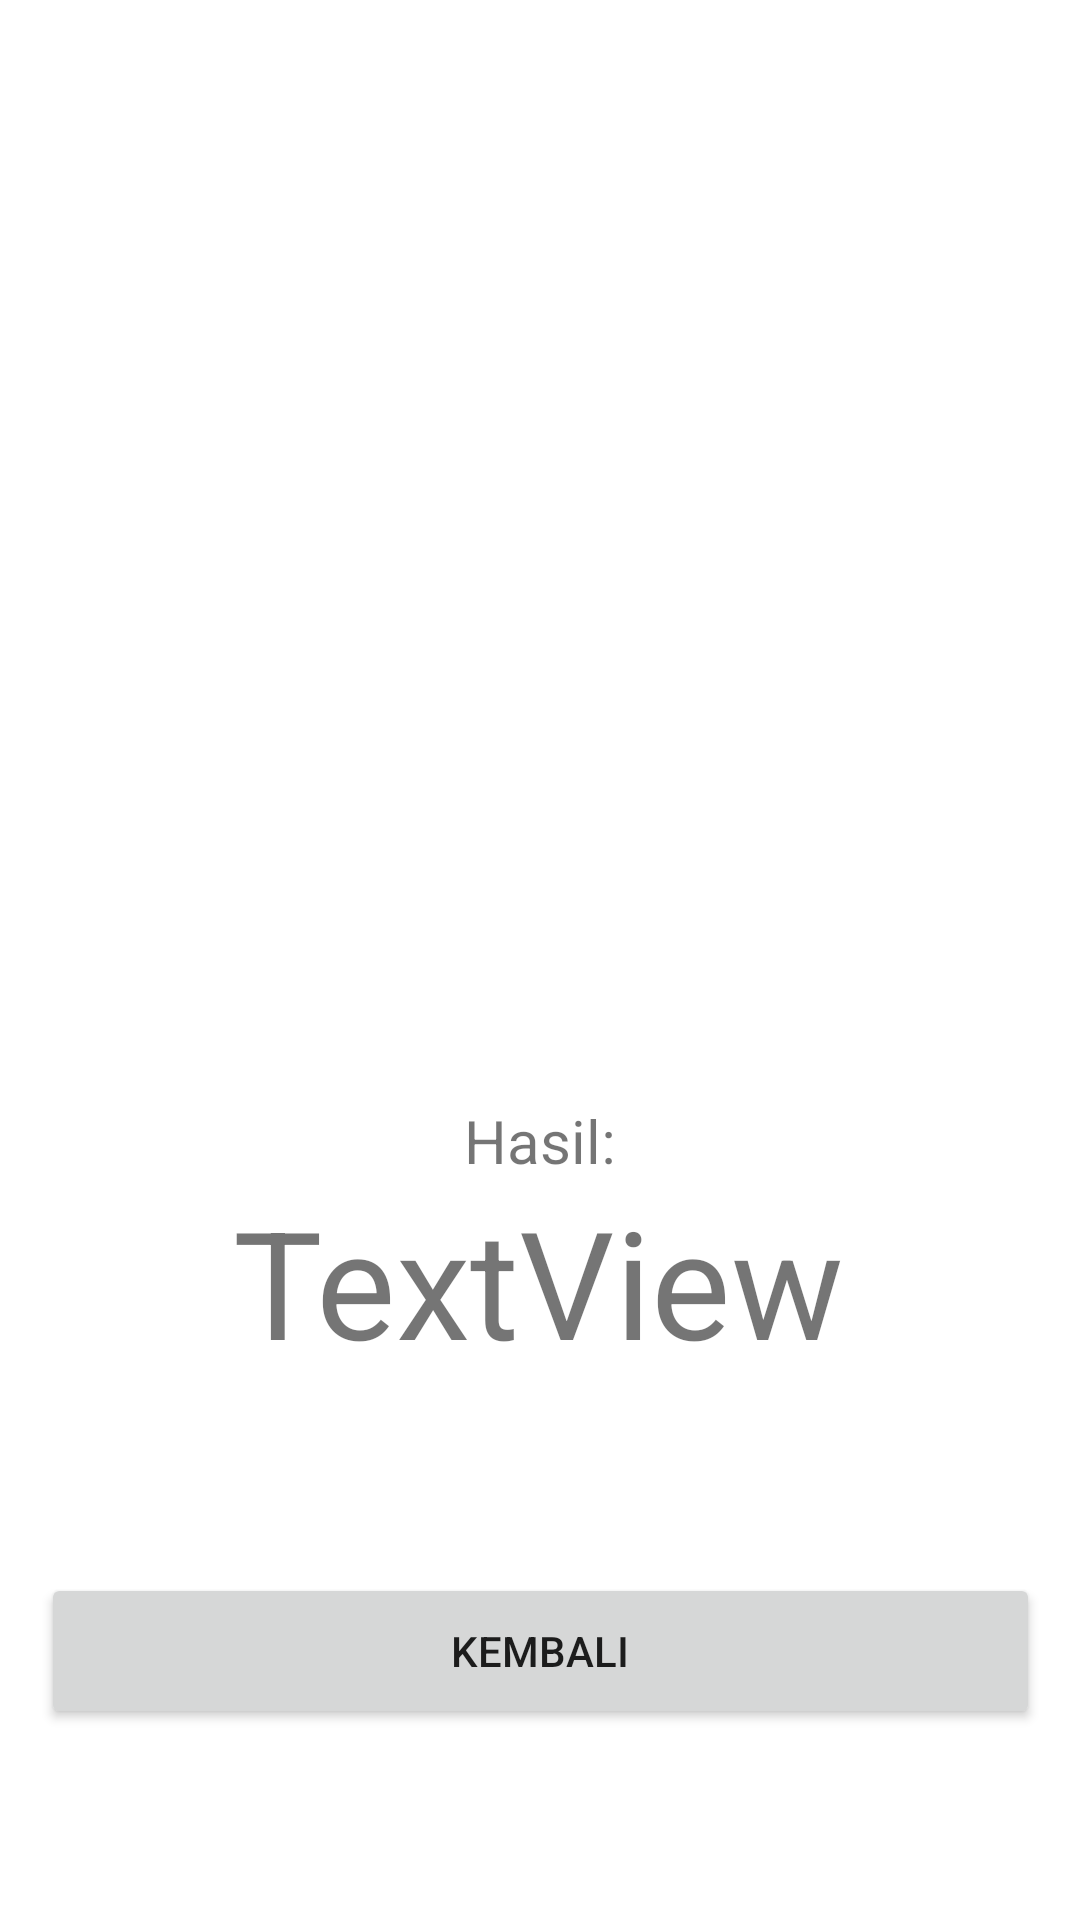

Produce the Android XML layout that renders to this screen, including the resource entries it uses.
<!-- AndroidManifest.xml: application theme Theme.Kalulator -->
<!-- res/layout/activity_result.xml -->
<?xml version="1.0" encoding="utf-8"?>
<androidx.constraintlayout.widget.ConstraintLayout xmlns:android="http://schemas.android.com/apk/res/android"
    xmlns:app="http://schemas.android.com/apk/res-auto"
    xmlns:tools="http://schemas.android.com/tools"
    android:layout_width="match_parent"
    android:layout_height="match_parent"
    tools:context=".ActivityResult">

    <TextView
        android:id="@+id/textViewResult"
        android:layout_width="wrap_content"
        android:layout_height="wrap_content"
        android:text="TextView"
        android:textSize="50sp"
        app:layout_constraintBottom_toBottomOf="parent"
        app:layout_constraintEnd_toEndOf="parent"
        app:layout_constraintHorizontal_bias="0.497"
        app:layout_constraintStart_toStartOf="parent"
        app:layout_constraintTop_toBottomOf="@+id/textView"
        app:layout_constraintVertical_bias="0.0" />

    <TextView
        android:id="@+id/textView"
        android:layout_width="wrap_content"
        android:layout_height="wrap_content"
        android:text="Hasil:"
        android:textSize="20sp"
        app:layout_constraintBottom_toBottomOf="parent"
        app:layout_constraintEnd_toEndOf="parent"
        app:layout_constraintStart_toStartOf="parent"
        app:layout_constraintTop_toTopOf="parent"
        app:layout_constraintVertical_bias="0.598" />

    <ImageView
        android:id="@+id/imageView"
        android:layout_width="220dp"
        android:layout_height="281dp"
        app:layout_constraintBottom_toTopOf="@+id/textView"
        app:layout_constraintEnd_toEndOf="parent"
        app:layout_constraintStart_toStartOf="parent"
        app:layout_constraintTop_toTopOf="parent"
        app:srcCompat="@drawable/think" />

    <Button
        android:id="@+id/button"
        android:layout_width="333dp"
        android:layout_height="52dp"
        android:text="Kembali"
        app:layout_constraintBottom_toBottomOf="parent"
        app:layout_constraintEnd_toEndOf="parent"
        app:layout_constraintStart_toStartOf="parent"
        app:layout_constraintTop_toBottomOf="@+id/textViewResult" />
</androidx.constraintlayout.widget.ConstraintLayout>
<!-- resources referenced by this layout -->
<resources>
  <style name="Theme.Kalulator" parent="Theme.MaterialComponents.DayNight.DarkActionBar">
          
          <item name="colorPrimary">@color/blue_500</item>
          <item name="colorPrimaryVariant">@color/blue_700</item>
          <item name="colorOnPrimary">@color/white</item>
          
          <item name="colorSecondary">@color/teal_200</item>
          <item name="colorSecondaryVariant">@color/teal_700</item>
          <item name="colorOnSecondary">@color/black</item>
          
          <item name="android:statusBarColor" tools:targetApi="l">?attr/colorPrimaryVariant</item>
          
      </style>
  <color name="blue_500">#3B82F6</color>
  <color name="blue_700">#1D4ED8</color>
  <color name="white">#FFFFFFFF</color>
  <color name="teal_200">#FF03DAC5</color>
  <color name="teal_700">#FF018786</color>
  <color name="black">#FF000000</color>
</resources>
